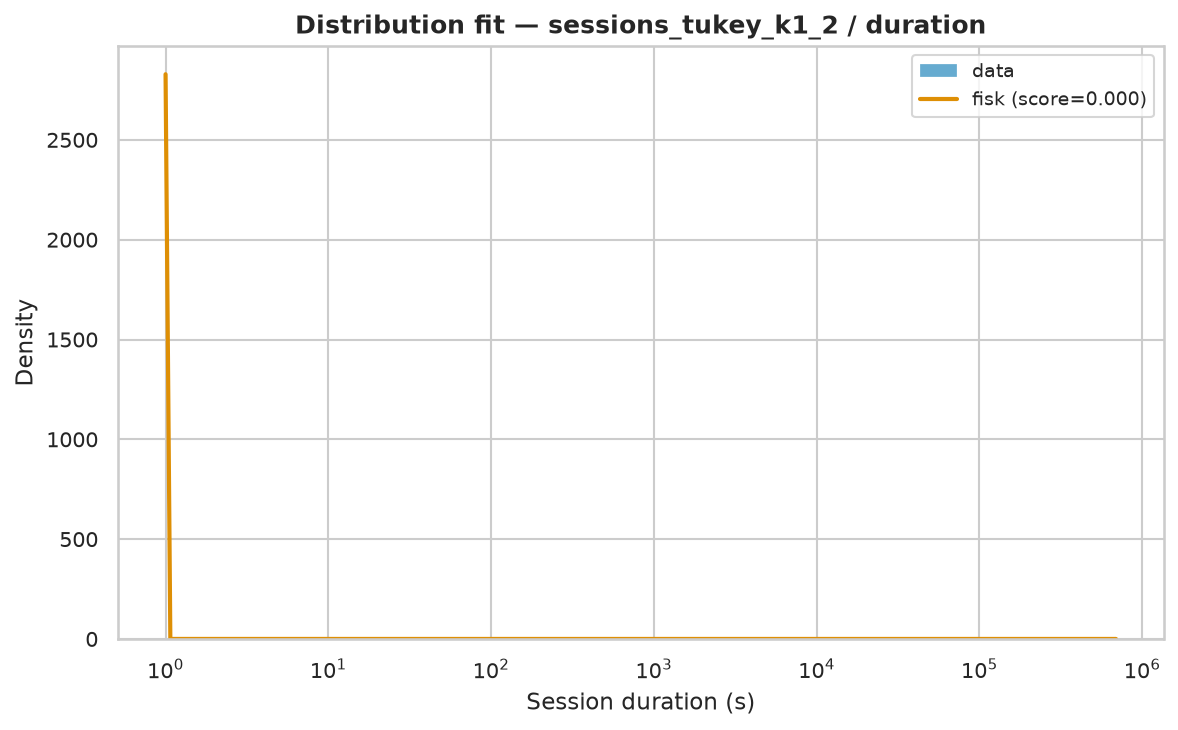

The table this chart was drawn from, first rows:
name	score	bootstrap_score	bootstrap_pass	loc	scale	arg
fisk	8.818910503194922e-07	0.5	True	1	139.4	(np.float64(0.6816177125603489),)
gamma	1.2137494699486488e-06	0.5	True	1	259028	(np.float64(0.05756077853310101),)
genpareto	8.973282559824266e-07	0.1	False	1	78.53	(np.float64(1.9578970795715351),)
pareto	8.973282574022457e-07	0.0	False	-39.11	40.11	(np.float64(0.5107526449057248),)
lomax	8.973287134443087e-07	0.0	False	1	40.11	(np.float64(0.510752510523167),)
lognorm	9.225273336515183e-07	0.0	False	0.9318	143.2	(np.float64(2.6125476687954046),)
weibull_min	1.656340962633713e-06	0.0	False	1	5773	(np.float64(0.6175531748235349),)
expon	2.0378656023182302e-06	0.0	False	1.0	6673	()
